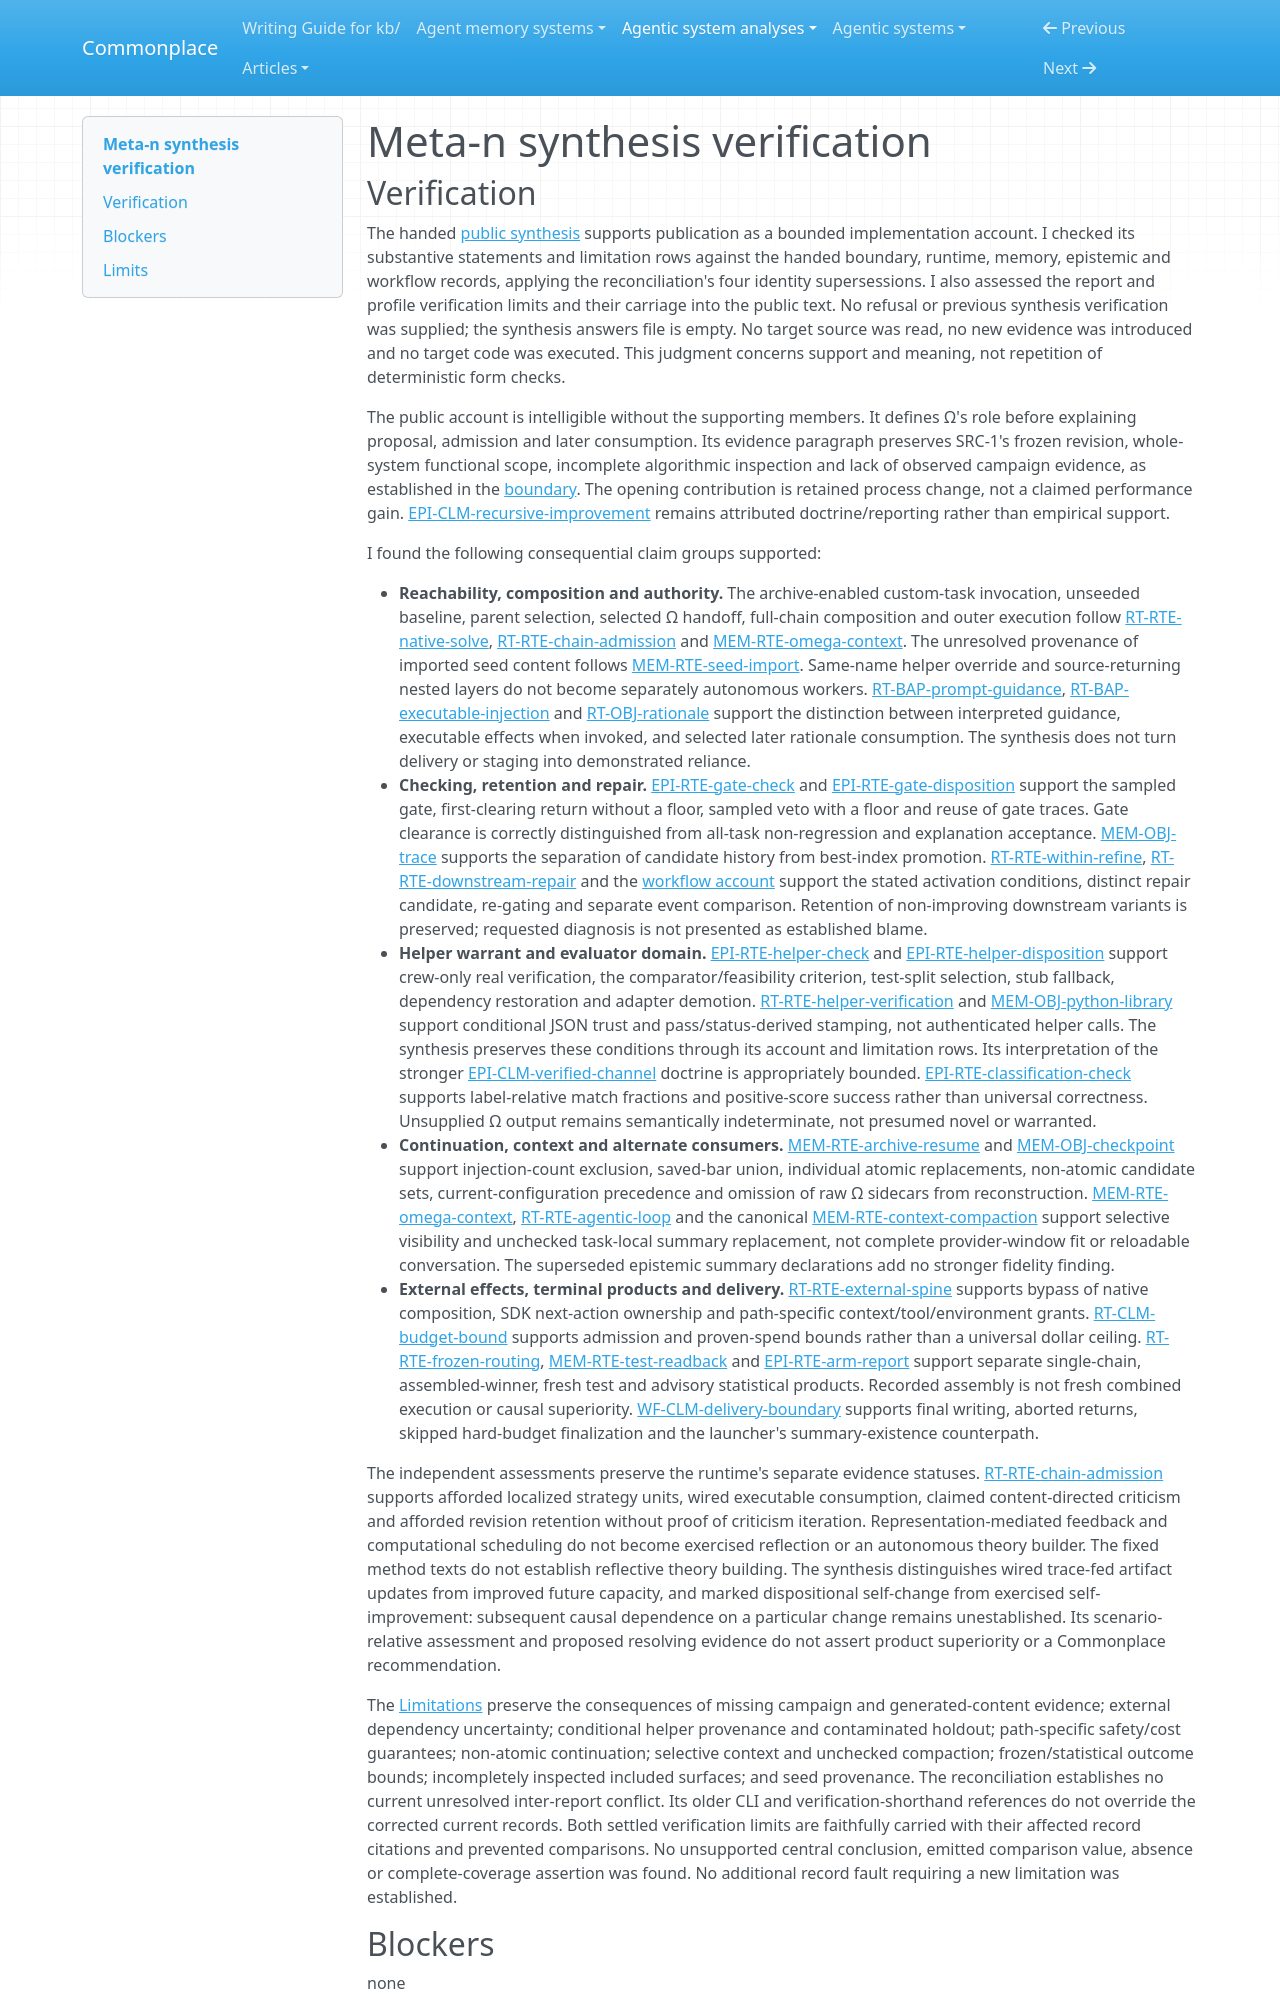

repository: zby/commonplace · page: agentic-system-analyses/retained/minnesotanlp--meta-n/synthesis-verification/index.html · generator: mkdocs

---
type: agentic-system-analyses/types/agentic-system-verification.md
description: "Independent synthesis verification of Meta-n's retained solver-change mechanism and bounded conclusions at the frozen code boundary."
run-id: AAS-2026-10-14-meta-n-18c23b6f8bb4-01
reviewed-boundary: b7081843d3c7b0e0f418ca10aaf2ccbff856e7f8
---

# Meta-n synthesis verification
